Image classification data set "dataset_visual_split" (selintoker/GeoGuesserAI on GitHub). Class labels (3): Istanbul, nyc, Tokyo.

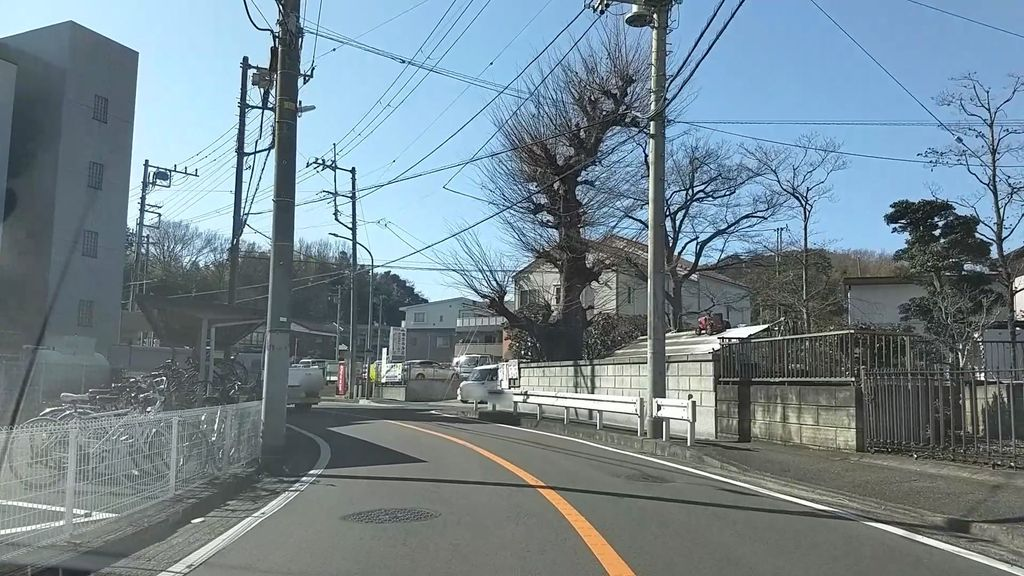
Label: Tokyo

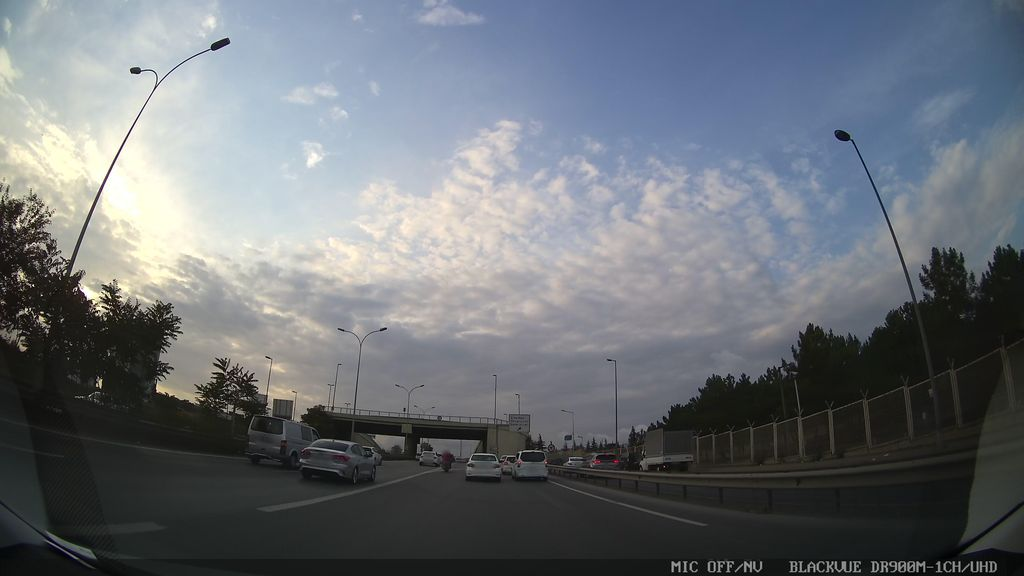
Label: Istanbul

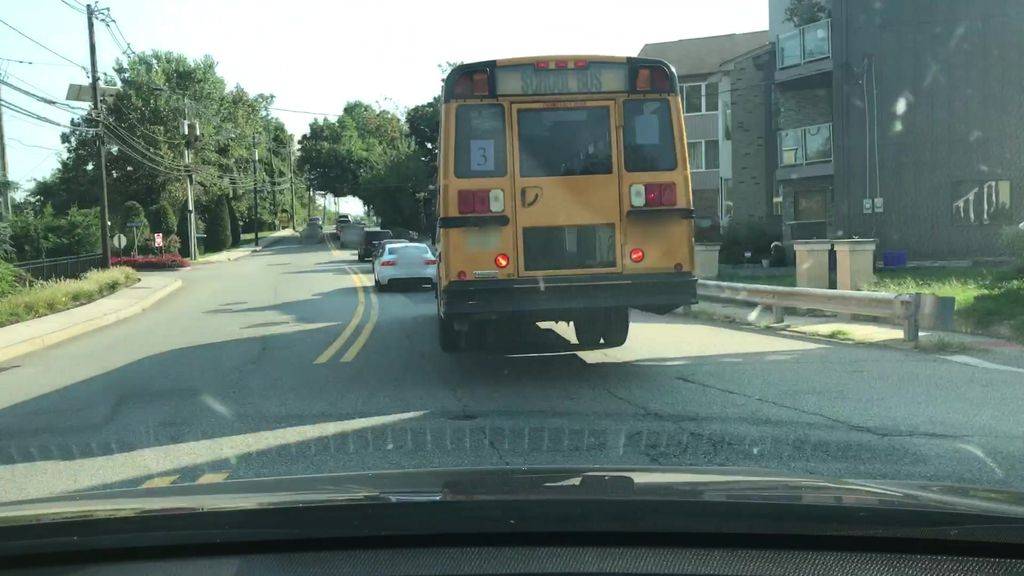
Label: nyc

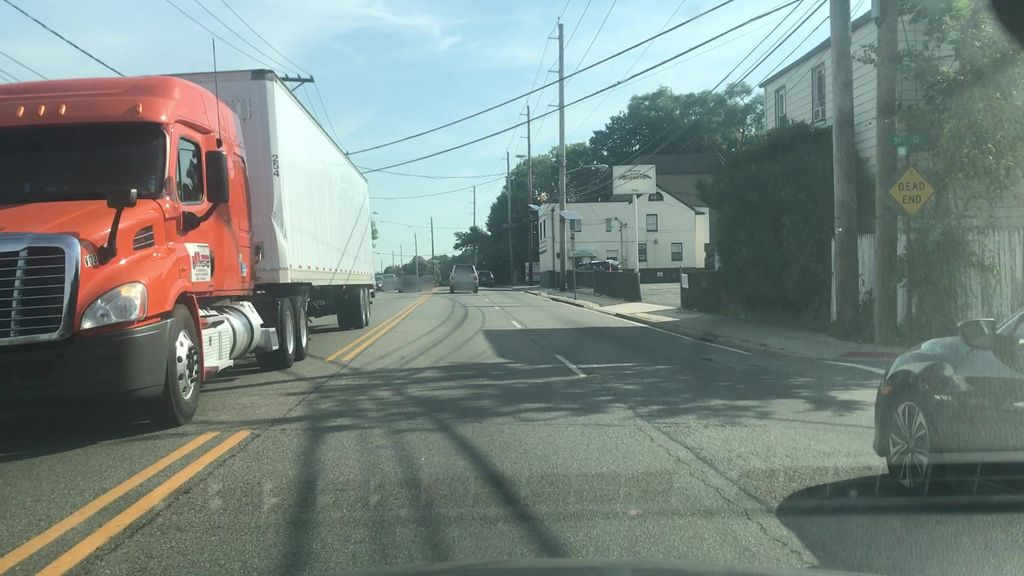
Label: nyc

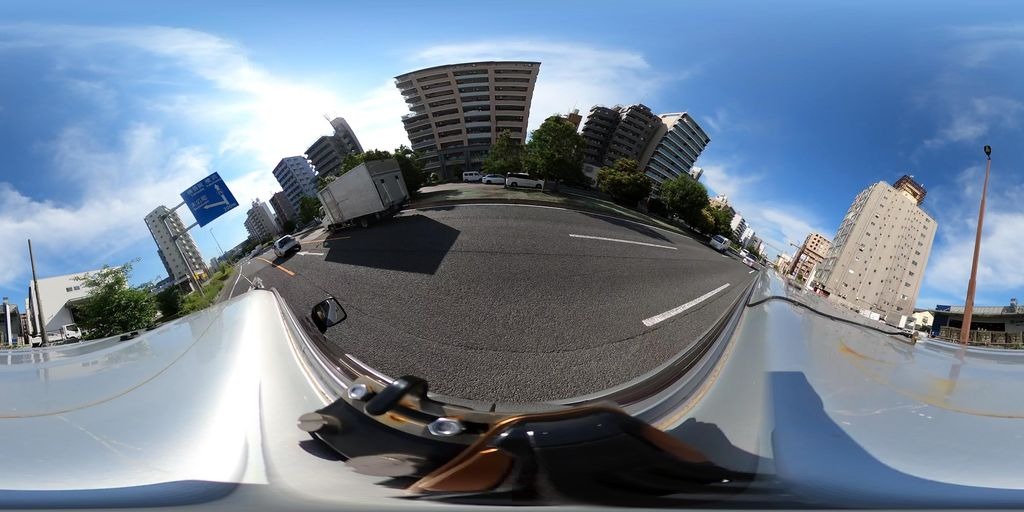
Label: Tokyo

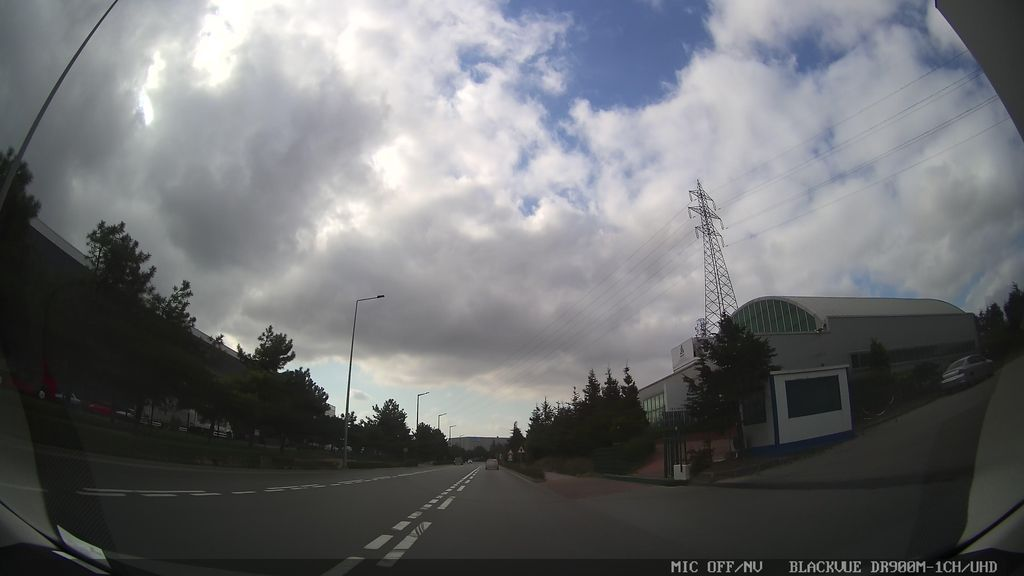
Label: Istanbul
